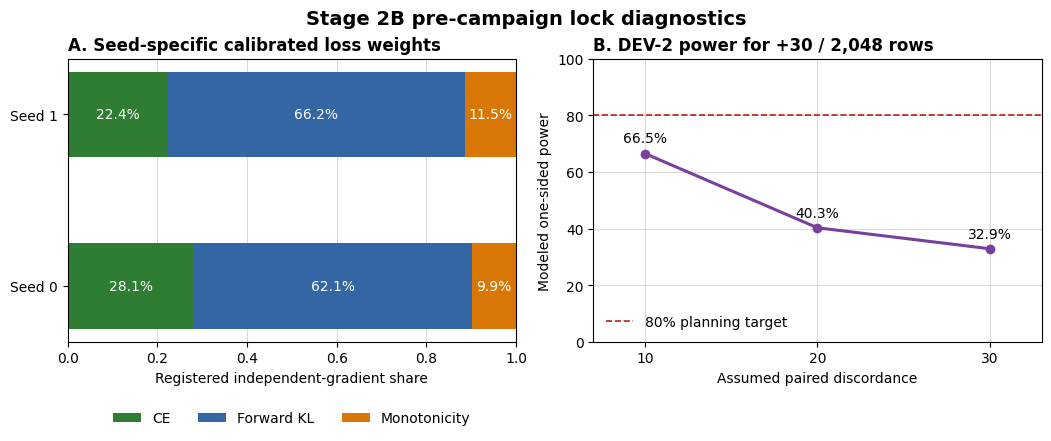

Generate this figure with matplotlib:
"""Build the Stage 2B pre-campaign calibration and power figure."""

from pathlib import Path

import matplotlib.pyplot as plt
import numpy as np


OUTPUT = Path("docs/figures/stage2b_prelock_calibration_power_20260818")


def main() -> None:
    weights = {
        "Seed 0": [0.2805809114, 0.6206603068, 0.0987587818],
        "Seed 1": [0.2236681677, 0.6617089091, 0.1146229232],
    }
    labels = ["CE", "Forward KL", "Monotonicity"]
    colors = ["#2E7D32", "#3465A4", "#D97706"]
    discordance = np.array([0.10, 0.20, 0.30])
    power = np.array([0.6650581629, 0.4026811736, 0.3285655850])

    plt.rcParams.update({"font.family": "DejaVu Sans", "font.size": 10})
    figure, axes = plt.subplots(1, 2, figsize=(10.4, 4.3), constrained_layout=True)

    left = axes[0]
    y = np.arange(len(weights))
    offset = np.zeros(len(weights))
    for index, (label, color) in enumerate(zip(labels, colors)):
        values = np.array([row[index] for row in weights.values()])
        left.barh(y, values, left=offset, color=color, height=0.5, label=label)
        for row, value, start in zip(y, values, offset):
            left.text(start + value / 2, row, f"{value:.1%}", ha="center", va="center", color="white")
        offset += values
    left.set_yticks(y, list(weights))
    left.set_xlim(0, 1)
    left.set_xlabel("Registered independent-gradient share")
    left.set_title("A. Seed-specific calibrated loss weights", loc="left", fontweight="bold")
    left.legend(frameon=False, ncols=3, loc="lower center", bbox_to_anchor=(0.5, -0.34))
    left.grid(axis="x", color="#D8D8D8", linewidth=0.7)
    left.set_axisbelow(True)

    right = axes[1]
    right.plot(discordance * 100, power * 100, color="#7A3E9D", marker="o", linewidth=2.2)
    right.axhline(80, color="#B42318", linestyle="--", linewidth=1.2, label="80% planning target")
    for x, value in zip(discordance * 100, power * 100):
        right.annotate(f"{value:.1f}%", (x, value), xytext=(0, 8), textcoords="offset points", ha="center")
    right.set_xlim(7, 33)
    right.set_ylim(0, 100)
    right.set_xticks([10, 20, 30])
    right.set_xlabel("Assumed paired discordance")
    right.set_ylabel("Modeled one-sided power")
    right.set_title("B. DEV-2 power for +30 / 2,048 rows", loc="left", fontweight="bold")
    right.grid(color="#D8D8D8", linewidth=0.7)
    right.set_axisbelow(True)
    right.legend(frameon=False, loc="lower left")

    figure.suptitle("Stage 2B pre-campaign lock diagnostics", fontsize=14, fontweight="bold")
    OUTPUT.parent.mkdir(parents=True, exist_ok=True)
    figure.savefig(OUTPUT.with_suffix(".svg"), bbox_inches="tight")
    figure.savefig(OUTPUT.with_suffix(".png"), dpi=180, bbox_inches="tight")
    plt.close(figure)


if __name__ == "__main__":
    main()
